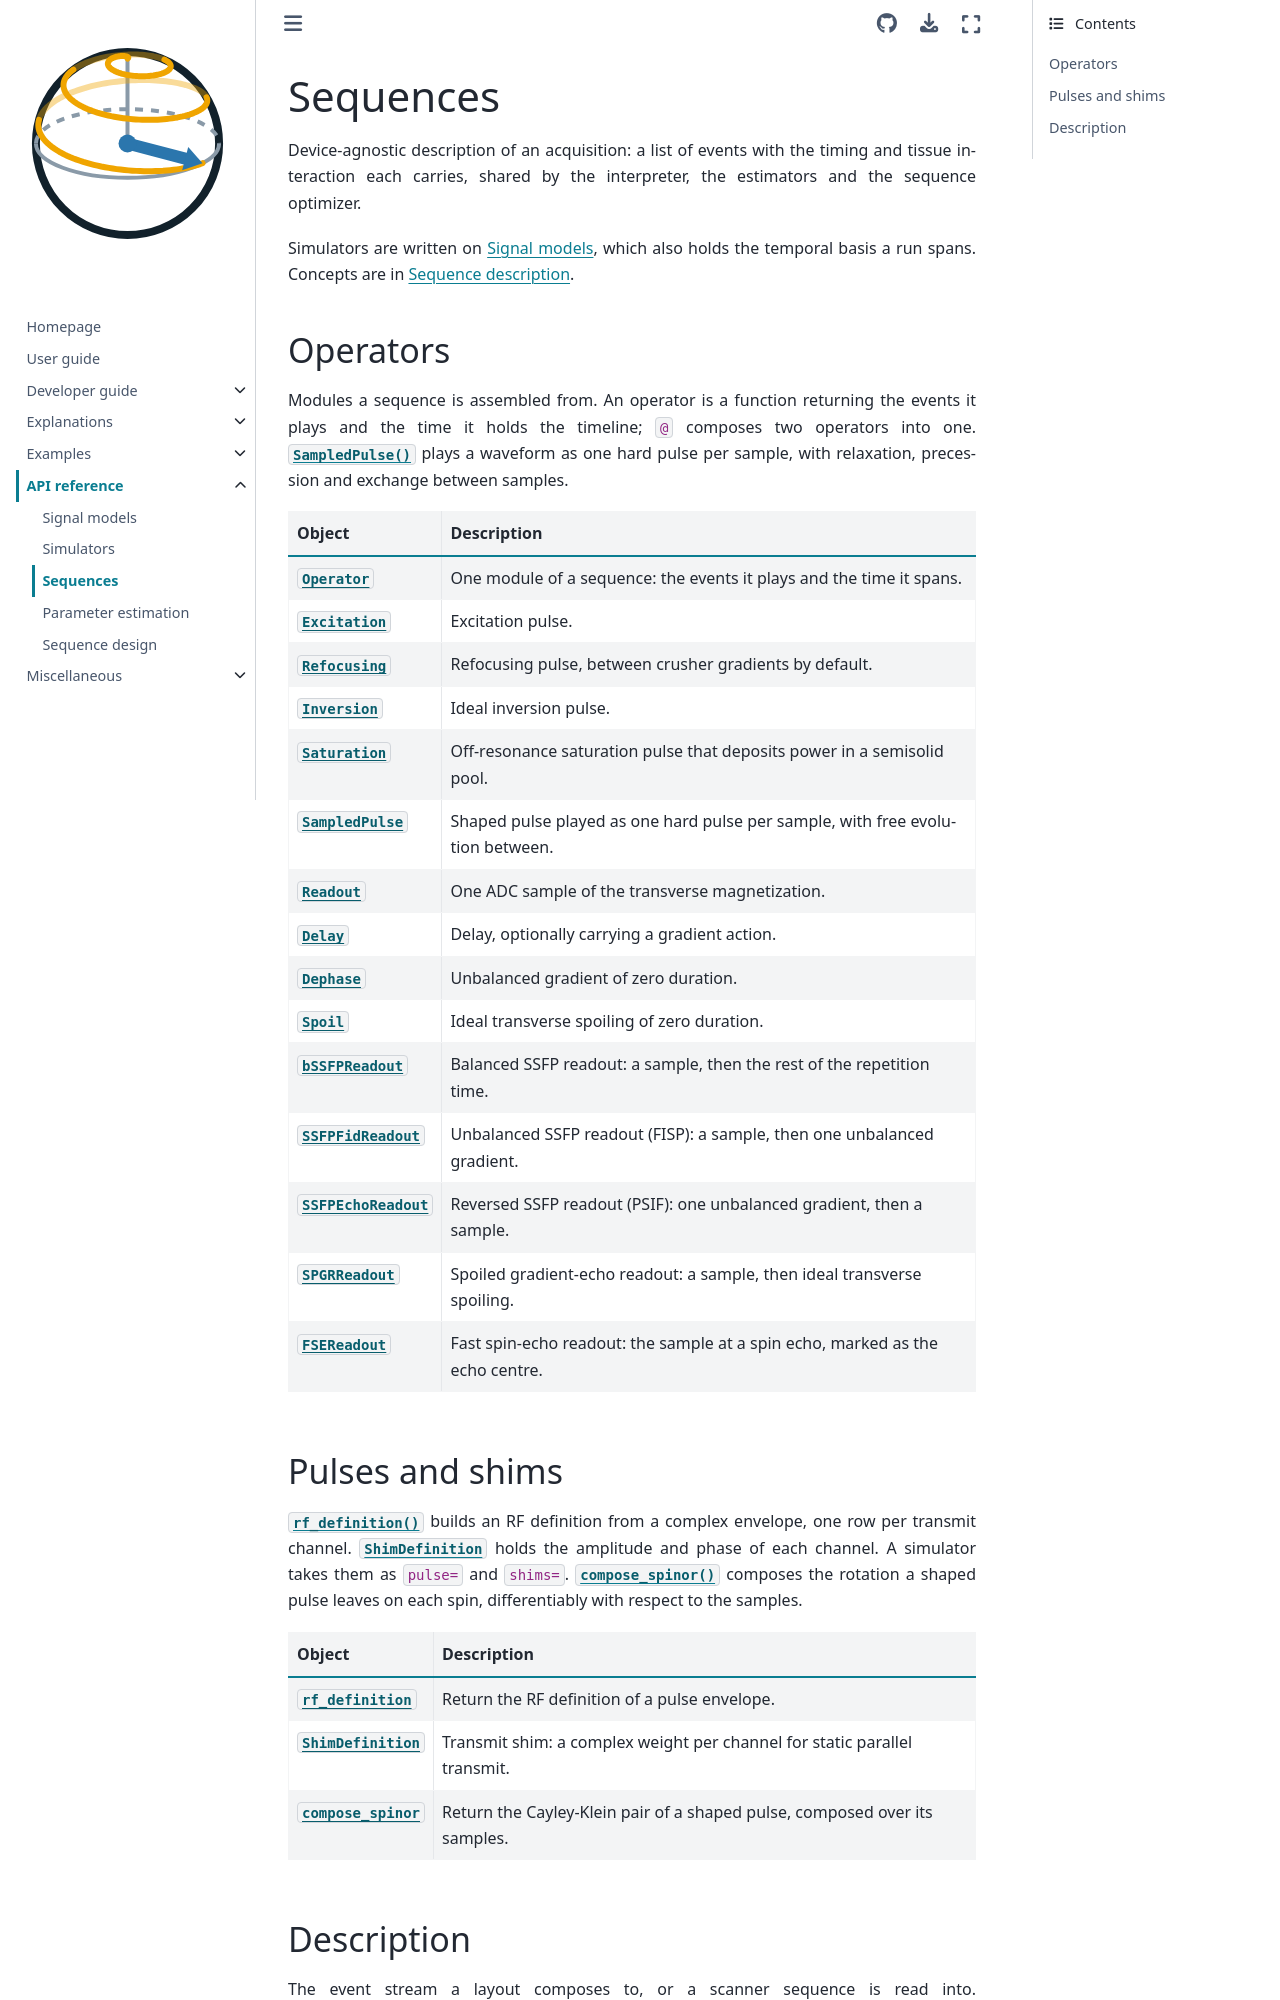

repository: INFN-MRI/torchsim · page: v0.0.12/api/sequence.html · generator: sphinx

# Sequences

```{eval-rst}
.. currentmodule:: blochsim
```

Device-agnostic description of an acquisition: a list of events with the
timing and tissue interaction each carries, shared by the interpreter, the
estimators and the sequence optimizer.

Simulators are written on {doc}`model`, which also holds the temporal basis a
run spans. Concepts are in
{doc}`../explanations/description`.

## Operators

Modules a sequence is assembled from. An operator is a function returning
the events it plays and the time it holds the timeline; `@` composes two
operators into one. {func}`SampledPulse` plays a waveform as one hard pulse per
sample, with relaxation, precession and exchange between samples.

| Object | Description |
| --- | --- |
| {obj}`~blochsim.Operator` | One module of a sequence: the events it plays and the time it spans. |
| {obj}`~blochsim.Excitation` | Excitation pulse. |
| {obj}`~blochsim.Refocusing` | Refocusing pulse, between crusher gradients by default. |
| {obj}`~blochsim.Inversion` | Ideal inversion pulse. |
| {obj}`~blochsim.Saturation` | Off-resonance saturation pulse that deposits power in a semisolid pool. |
| {obj}`~blochsim.SampledPulse` | Shaped pulse played as one hard pulse per sample, with free evolution between. |
| {obj}`~blochsim.Readout` | One ADC sample of the transverse magnetization. |
| {obj}`~blochsim.Delay` | Delay, optionally carrying a gradient action. |
| {obj}`~blochsim.Dephase` | Unbalanced gradient of zero duration. |
| {obj}`~blochsim.Spoil` | Ideal transverse spoiling of zero duration. |
| {obj}`~blochsim.bSSFPReadout` | Balanced SSFP readout: a sample, then the rest of the repetition time. |
| {obj}`~blochsim.SSFPFidReadout` | Unbalanced SSFP readout (FISP): a sample, then one unbalanced gradient. |
| {obj}`~blochsim.SSFPEchoReadout` | Reversed SSFP readout (PSIF): one unbalanced gradient, then a sample. |
| {obj}`~blochsim.SPGRReadout` | Spoiled gradient-echo readout: a sample, then ideal transverse spoiling. |
| {obj}`~blochsim.FSEReadout` | Fast spin-echo readout: the sample at a spin echo, marked as the echo centre. |

## Pulses and shims

{func}`rf_definition` builds an RF definition from a complex envelope, one row
per transmit channel. {class}`ShimDefinition` holds the amplitude and phase of
each channel. A simulator takes them as `pulse=` and `shims=`.
{func}`compose_spinor` composes the rotation a shaped pulse leaves on each
spin, differentiably with respect to the samples.

| Object | Description |
| --- | --- |
| {obj}`~blochsim.rf_definition` | Return the RF definition of a pulse envelope. |
| {obj}`~blochsim.ShimDefinition` | Transmit shim: a complex weight per channel for static parallel transmit. |
| {obj}`~blochsim.compose_spinor` | Return the Cayley-Klein pair of a shaped pulse, composed over its samples. |
